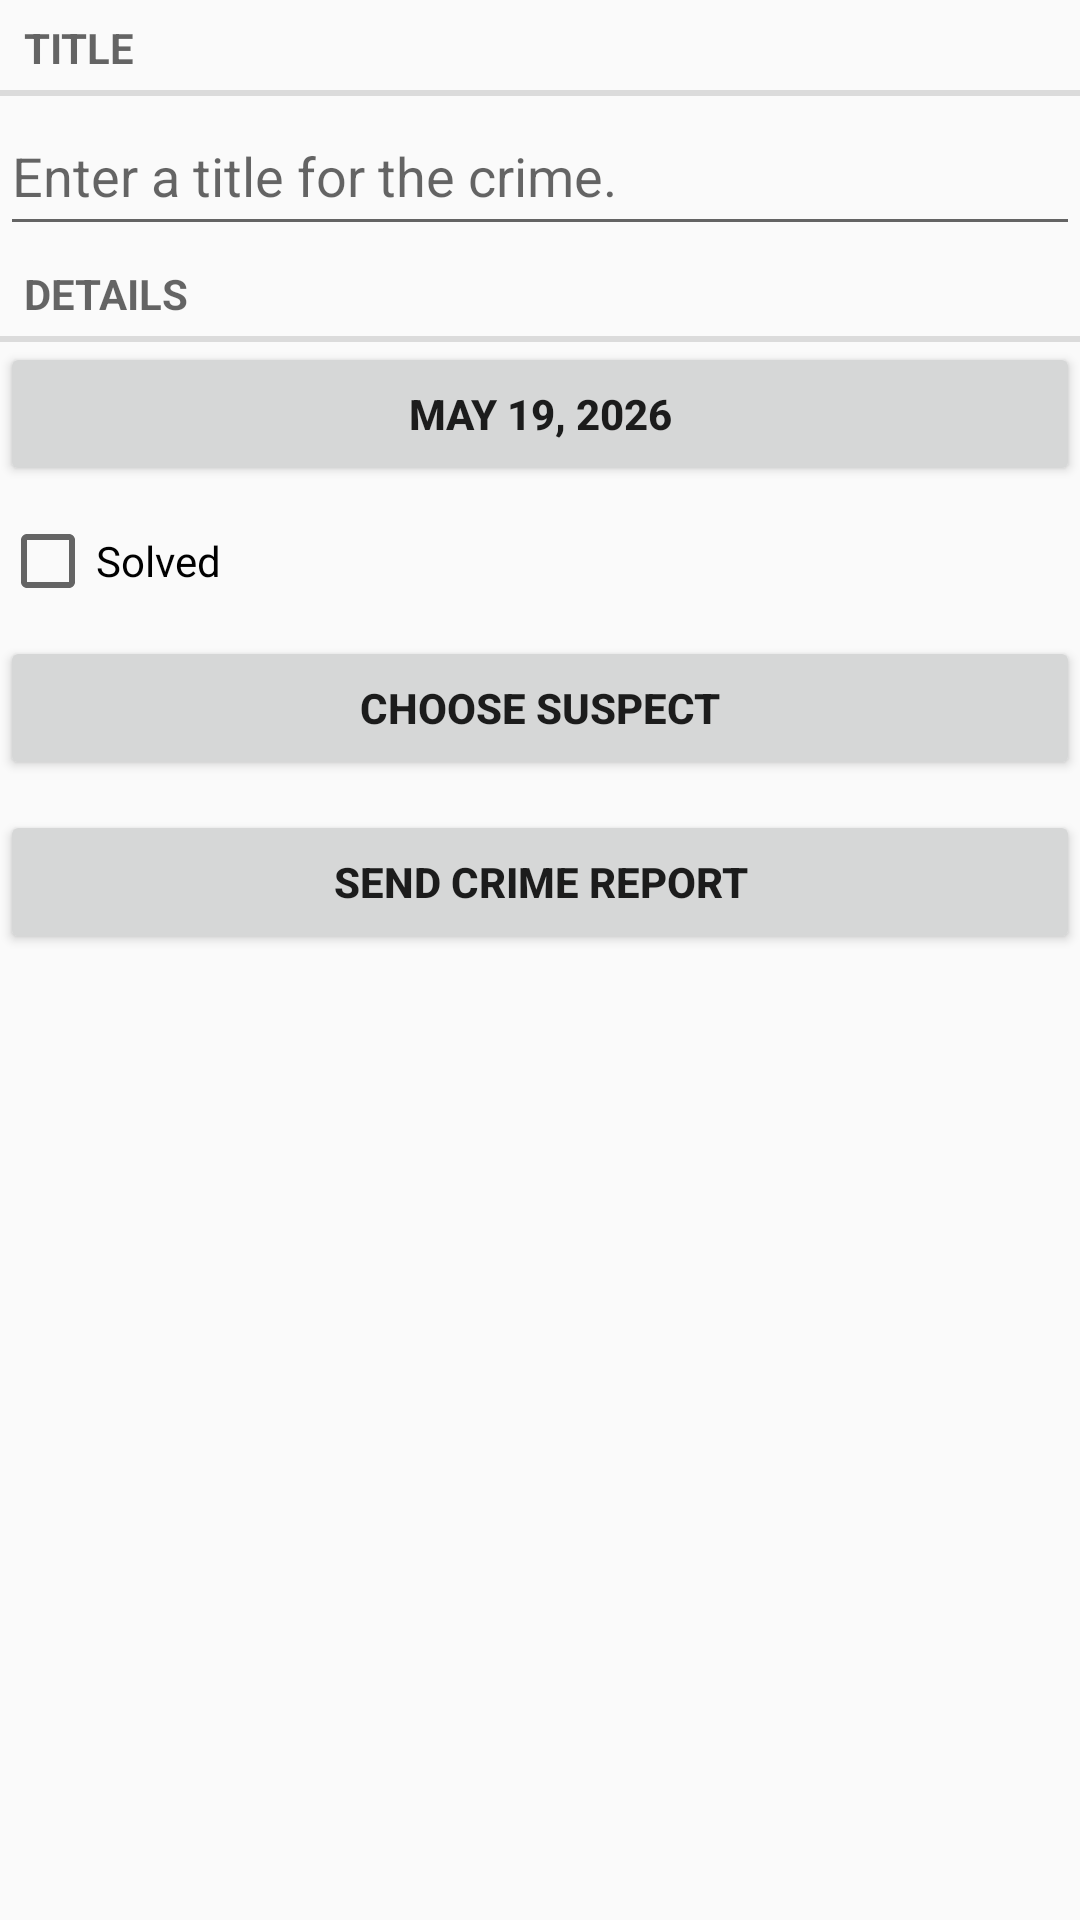

Write the Android layout XML for this screen, with the resource values it uses.
<!-- AndroidManifest.xml: application theme Theme.CriminalIntent -->
<!-- res/layout/crime_fragmentt.xml -->
<?xml version="1.0" encoding="utf-8"?>
<LinearLayout xmlns:android="http://schemas.android.com/apk/res/android"
    xmlns:tools="http://schemas.android.com/tools"
    android:layout_width="match_parent"
    android:layout_height="match_parent"
    android:orientation="vertical"
    tools:context=".CrimeFragmentt">

    <TextView
        style="?android:listSeparatorTextViewStyle"
        android:layout_width="match_parent"
        android:layout_height="wrap_content"
        android:text="@string/crime_title_label" />
    <EditText
        android:id="@+id/crime_title"
        android:layout_width="match_parent"
        android:layout_height="wrap_content"
        android:hint="@string/crime_title_hint"
        android:inputType="textCapSentences"
        android:minHeight="50dp" />
    <TextView
        style="?android:listSeparatorTextViewStyle"
        android:layout_width="match_parent"
        android:layout_height="wrap_content"
        android:text="@string/crime_details_label" />
    <Button
        android:id="@+id/crime_date"
        android:layout_width="match_parent"
        android:layout_height="wrap_content"
        android:text="May 19, 2026"
        android:textStyle="bold" />
    <CheckBox
        android:id="@+id/crime_solved"
        android:layout_width="match_parent"
        android:layout_height="wrap_content"
        android:minHeight="50dp"
        android:text="@string/crime_solved_label" />
    <Button
        android:id="@+id/crime_suspect"
        android:layout_width="match_parent"
        android:layout_height="wrap_content"
        android:layout_marginBottom="10dp"
        android:text="@string/crime_suspect_text"
        android:textStyle="bold"/>
    <Button
        android:id="@+id/crime_report"
        android:layout_width="match_parent"
        android:layout_height="wrap_content"
        android:text="@string/crime_report_text"
        android:textStyle="bold"/>
</LinearLayout>
<!-- resources referenced by this layout -->
<resources>
  <string name="crime_details_label">Details</string>
  <string name="crime_report_text">Send Crime Report</string>
  <string name="crime_solved_label">Solved</string>
  <string name="crime_suspect_text">Choose Suspect</string>
  <string name="crime_title_hint">Enter a title for the crime.</string>
  <string name="crime_title_label">Title</string>
  <style name="Theme.CriminalIntent" parent="Base.Theme.CriminalIntent" />
  <style name="Base.Theme.CriminalIntent" parent="Theme.AppCompat.DayNight.NoActionBar">
          
          
      </style>
</resources>
